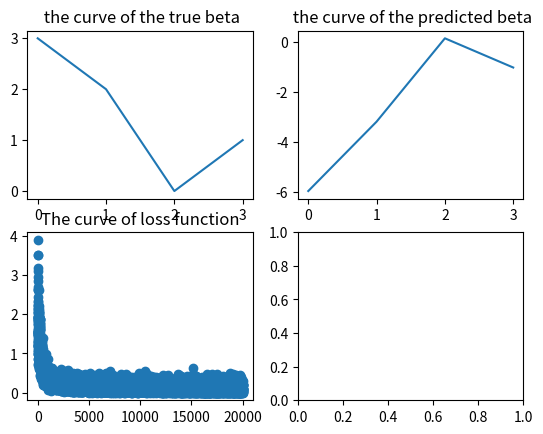

Python code for this plot:
# This is a sample Python script.

# Press Shift+F10 to execute it or replace it with your code.
# Press Double Shift to search everywhere for classes, files, tool windows, actions, and settings.

import numpy as np
import random
import matplotlib.pyplot as plt
# git tag 1.0
class Logisticregress():
    def __init__(self,features=None,labels=None,batch_size=None,epoch=None,beta=None,eta=None):
        """
        :param features: n*p
        :param labels: n*1
        :param batch_size: 1
        :param epoch: 1
        :param beta: p*1
        :param eta: 1
        """
        self.features = features
        self.labels = labels
        self.batch_size = batch_size
        self.epoch = epoch
        self.beta = beta
        self.eta = eta

    def synthetic_data(self, num_examples = None, dim = None):
        """
        synthetic data containing noise for test the model
        :param num_examples:
        :param beta: p*1
        :param dim: len(beta)
        :return: features ,labels
        """
        np.random.seed(10)
        beta = np.random.normal(2, 1, (dim, 1)).astype((int))
        features = np.random.normal(0, 1, (num_examples, dim))
        labels = 1/(1+np.exp(np.dot(features,beta)))
        noise = np.random.normal(0, 0.01, labels.shape)
        labels = labels + noise
        labels = np.array(labels-0.5 > 0).astype(int)
        return features, labels,beta

    def plot_data(self,features, labels):
        """
        visual data
        :return:
        """
        plt.scatter(features,labels)
        return

    def iter_data(self,batch_size, features, labels):
        """
        randomly generate batch size data
        :param batch_size:
        :param features:
        :param labels:
        :return:features[batch size] , labels[batch size]
        """
        num_examples = len(features)
        index = list(range(num_examples))
        random.shuffle(index)
        for i in range(0,num_examples,batch_size):
            batch_index = np.array(index[i:min(i+batch_size,num_examples)])
            yield features[batch_index], labels[batch_index]

    def init_para(self,beta= np.random.normal(2, 1,(4,1)).astype(int),eta=0.01): # how to set defalt paras
        return beta,eta

    def logisreg(self,features, beta):
        """
        define model function
        :param features:
        :param beta:

        :return: 1
        """
        return 1/(1+np.exp(-np.dot(features,beta)))

    def zero_one_loss(self,y_hat,y_true):
        """
        calculate the loss between the predicts and the ground trues.
        :param y_hat:
        :param y_true:
        :return: 1
        """
        return np.array(-y_true *np.log(y_hat)-(1-y_true)*np.log(1-y_hat)).mean()

    def bgd(self,X,y_true,y_hat):
        """
        derivation of loss function to parameter, mini-batch SDG
        :param X:
        :param y_true:
        :param y_hat:
        :return:
        """
        # mini batch SGD
        n = len(X)
        return np.array(X).T@(y_hat-y_true)/n

    def train_data(self,epoches,features, labels,batch_size):
        """
        epoches is the stop condition, for every epoch , output the loss
        :return:
        """
        self.Loss=[]
        beta, eta = self.init_para()
        #print("beta is:",beta,"\neta is:",eta)
        for epoch in range(epoches):
            for X,y_true  in self.iter_data(batch_size, features, labels):
                # 在这个batch size上的梯度下降
                # 在这个数据集合下进行反向传播，直到收敛
                y_hat = self.logisreg(X, beta)
                loss = self.zero_one_loss(y_hat, y_true)
                self.Loss.append(loss)
                # Gradient calculation of lSoss at beta # P*1
                grad_beta = self.bgd(X,y_true,y_hat)
                # Update parameters
                beta = beta - eta * grad_beta
                print("\n epoch:",epoch,"loss:",loss)
            # Judgment convergence
        if len(self.Loss)>5:
            t = 0
            for i in range(-1,-5,-1):
                t += self.Loss[i]-self.Loss[i-1]
                if np.abs(t/5)<0.1:
                    print(self.Loss[-5:])
                    break
        return beta


lr= Logisticregress()
# load the data  the size of examples is num_examples and the size of features is dim
features, labels, beta_true = lr.synthetic_data(num_examples = 100, dim = 4)
# trian the model
beta_predict = lr.train_data(1000,features, labels,batch_size= 5)
# plot the curve of the true beta
fig, ax = plt.subplots(2,2)
ax[0][0].plot(range(len(beta_true)),beta_true)
ax[0][0].set_title(" the curve of the true beta")
print("the beta_true is:",beta_true)
# plot the curve of the predicted beta
ax[0][1].plot(range(len(beta_predict)),beta_predict)
ax[0][1].set_title(" the curve of the predicted beta")
print("the beta_predict is:",beta_predict)
# plot loss change curve
ax[1][0].scatter(range(len(lr.Loss)),lr.Loss)
ax[1][0].set_title("The curve of loss function")
plt.show()











